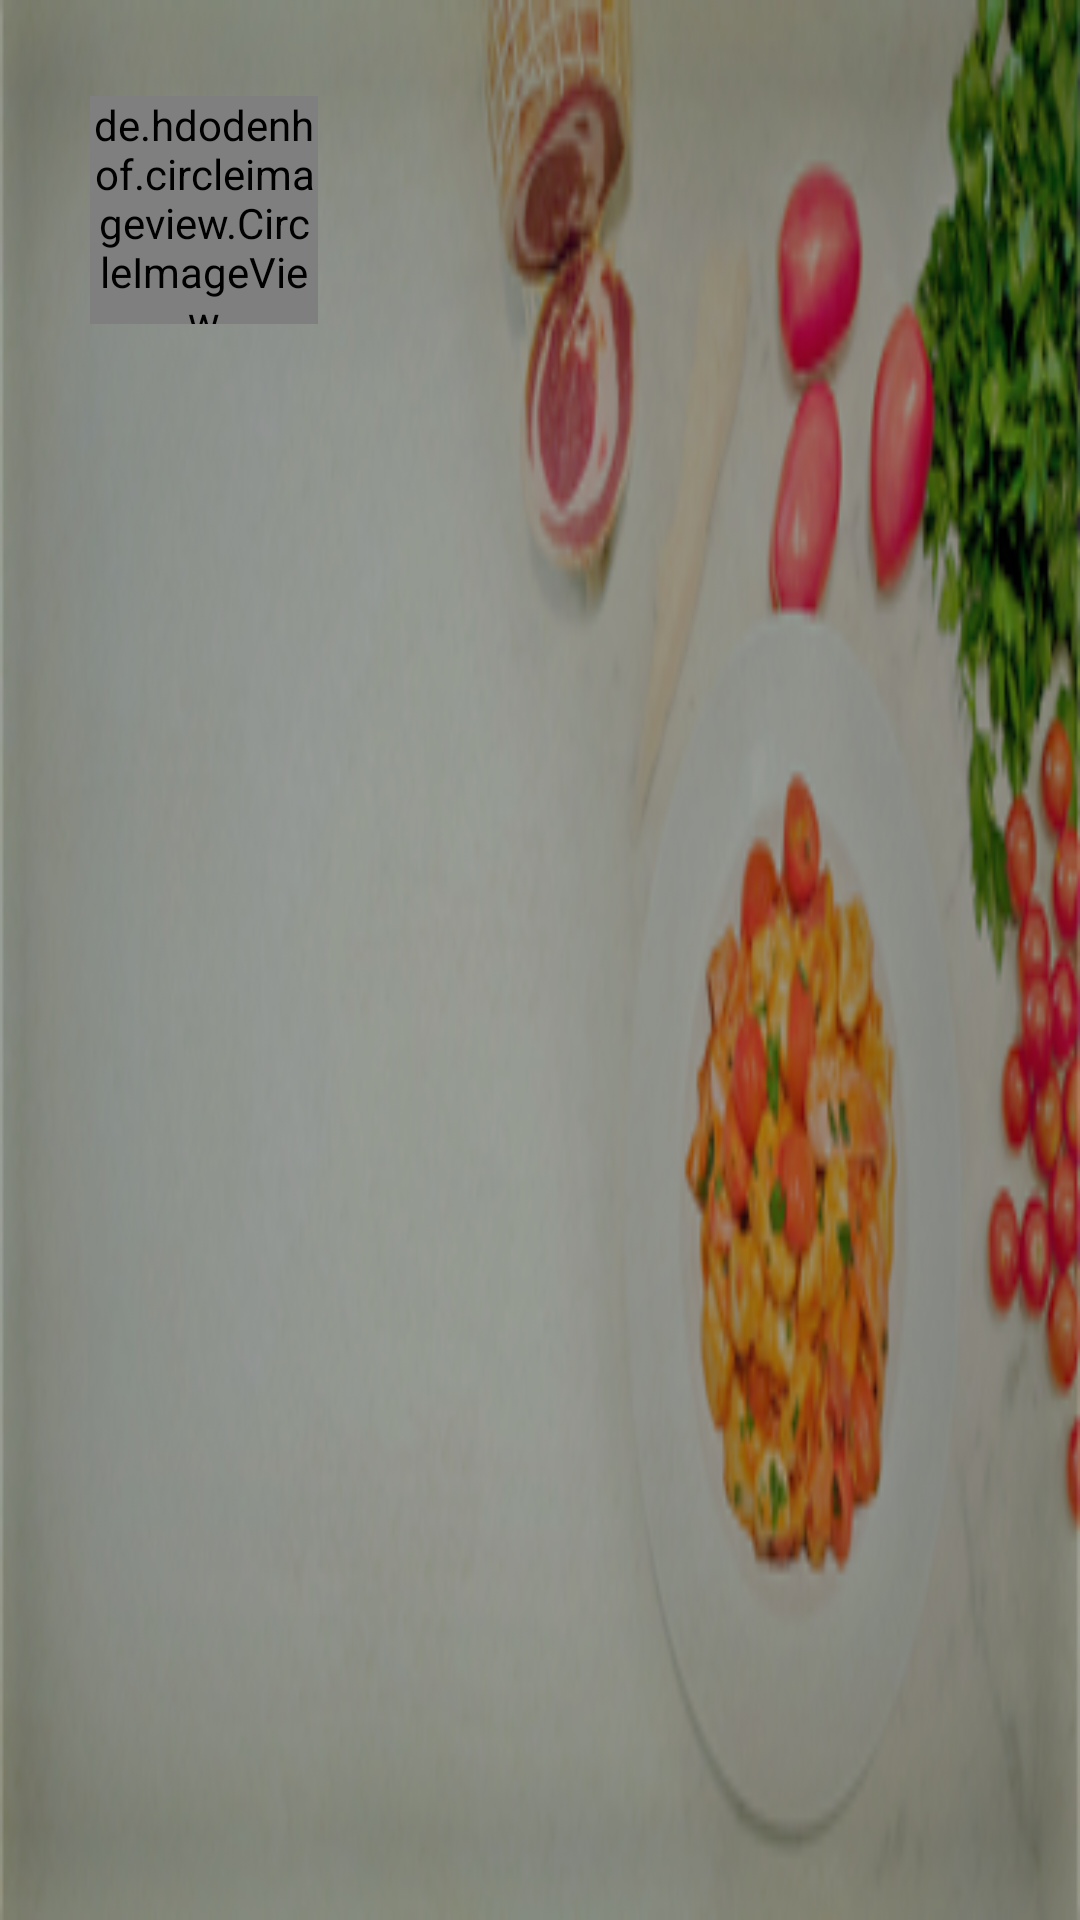

Reconstruct the res/layout file that produces this screen, plus the resources it refers to.
<!-- AndroidManifest.xml: application theme Theme.BtheB -->
<!-- res/layout/layout_header_navigation_trangchu.xml -->
<?xml version="1.0" encoding="utf-8"?>
<RelativeLayout xmlns:android="http://schemas.android.com/apk/res/android"
    android:layout_width="match_parent"
    android:layout_height="180dp"
    android:background="@drawable/backgroundheader1"
    >

    <de.hdodenhof.circleimageview.CircleImageView
        android:id="@+id/logo"
        android:layout_width="76dp"
        android:layout_height="76dp"
        android:layout_alignParentTop="true"
        android:layout_marginLeft="30dp"
        android:layout_marginTop="32dp"
        android:src="@drawable/nhanvien">

    </de.hdodenhof.circleimageview.CircleImageView>

    <TextView
        android:id="@+id/txtTenNV"
        android:layout_width="wrap_content"
        android:layout_height="wrap_content"
        android:layout_below="@id/logo"
        android:layout_alignStart="@id/logo"
        android:layout_alignLeft="@id/logo"
        android:typeface="serif"
        android:layout_marginTop="10dp"
        android:textColor="@color/black"
        android:textSize="@dimen/size20sp" />

</RelativeLayout>
<!-- resources referenced by this layout -->
<resources>
  <color name="black">#FF000000</color>
  <dimen name="size20sp">20sp</dimen>
  <!-- drawable backgroundheader1: png bitmap (drawable, 111334 bytes) -->
  <!-- drawable nhanvien: png bitmap (drawable, 2115 bytes) -->
  <style name="Theme.BtheB" parent="Theme.MaterialComponents.DayNight.DarkActionBar">
          
          <item name="colorPrimary">@color/purple_500</item>
          <item name="colorPrimaryVariant">@color/purple_700</item>
          <item name="colorOnPrimary">@color/white</item>
          
          <item name="colorSecondary">@color/teal_200</item>
          <item name="colorSecondaryVariant">@color/teal_700</item>
          <item name="colorOnSecondary">@color/black</item>
          
          <item name="android:statusBarColor" tools:targetApi="l">?attr/colorPrimaryVariant</item>
          
          <item name="windowActionBar">false</item>
          <item name="windowNoTitle">true</item>
      </style>
  <color name="purple_500">#FF6200EE</color>
  <color name="purple_700">#FF3700B3</color>
  <color name="white">#FFFFFFFF</color>
  <color name="teal_200">#FF03DAC5</color>
  <color name="teal_700">#FF018786</color>
</resources>
